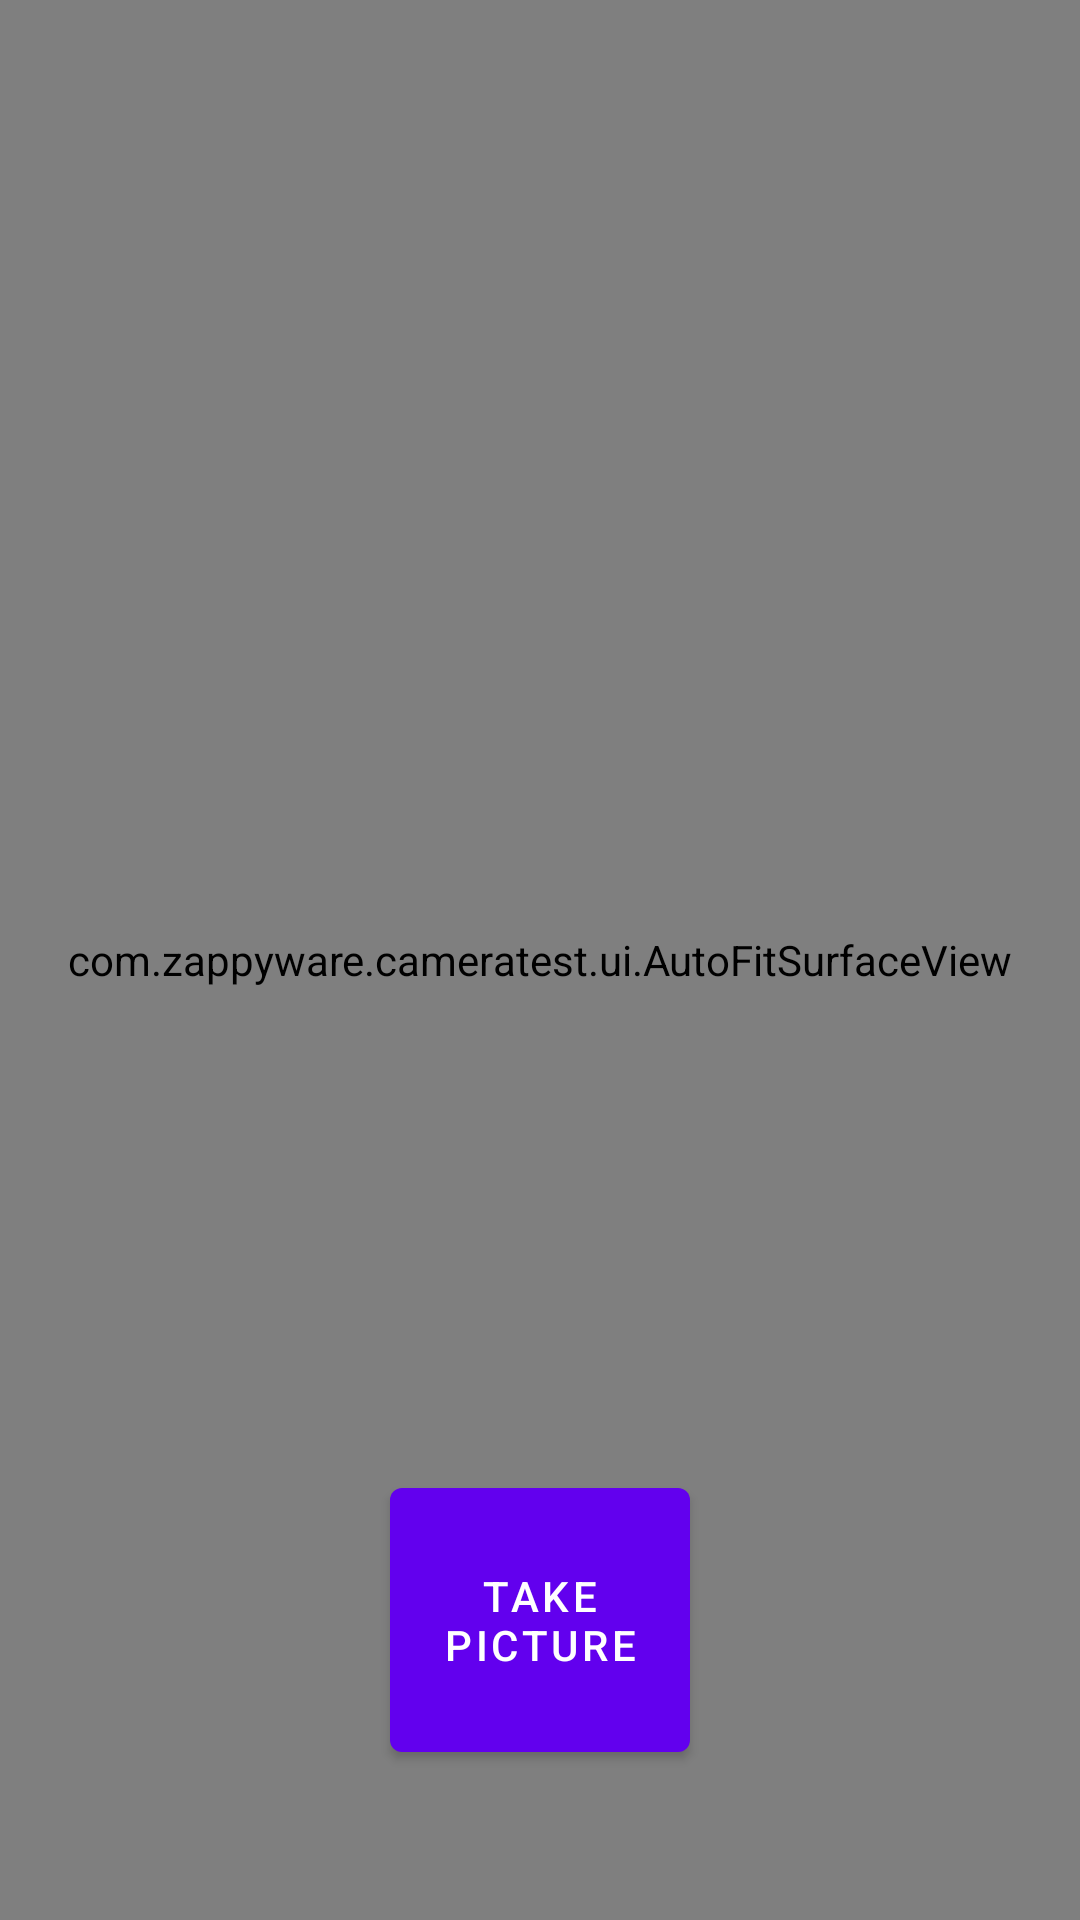

Here is an Android app screen rendered from its layout file. Give the layout XML and the strings, colors and styles it references.
<!-- AndroidManifest.xml: fallback theme Theme.MaterialComponents.DayNight.NoActionBar -->
<!-- res/layout/fragment_camera.xml -->
<?xml version="1.0" encoding="utf-8"?>
<layout
    xmlns:android="http://schemas.android.com/apk/res/android"
    xmlns:app="http://schemas.android.com/apk/res-auto"
    xmlns:tools="http://schemas.android.com/tools">
    
    <data>
        
        <variable
            name="viewModel"
            type="com.zappyware.cameratest.CameraViewModel" />

    </data>

    <FrameLayout
        android:layout_width="match_parent"
        android:layout_height="match_parent"
        tools:context=".CameraActivity">

        <com.zappyware.cameratest.ui.AutoFitSurfaceView
            android:id="@+id/surfaceView"
            android:layout_width="match_parent"
            android:layout_height="match_parent"
            android:layout_gravity="center"/>

        <com.google.android.material.button.MaterialButton
            android:id="@+id/camera_capture_button"
            android:layout_width="100dp"
            android:layout_height="100dp"
            android:layout_gravity="bottom|center_horizontal"
            android:layout_marginBottom="50dp"
            android:scaleType="fitCenter"
            android:elevation="2dp"
            android:text="@string/btn_take_picture"
            android:onClick="@{() -> viewModel.takePicture()}"/>

    </FrameLayout>

</layout>
<!-- resources referenced by this layout -->
<resources>
  <string name="btn_take_picture">Take picture</string>
</resources>
